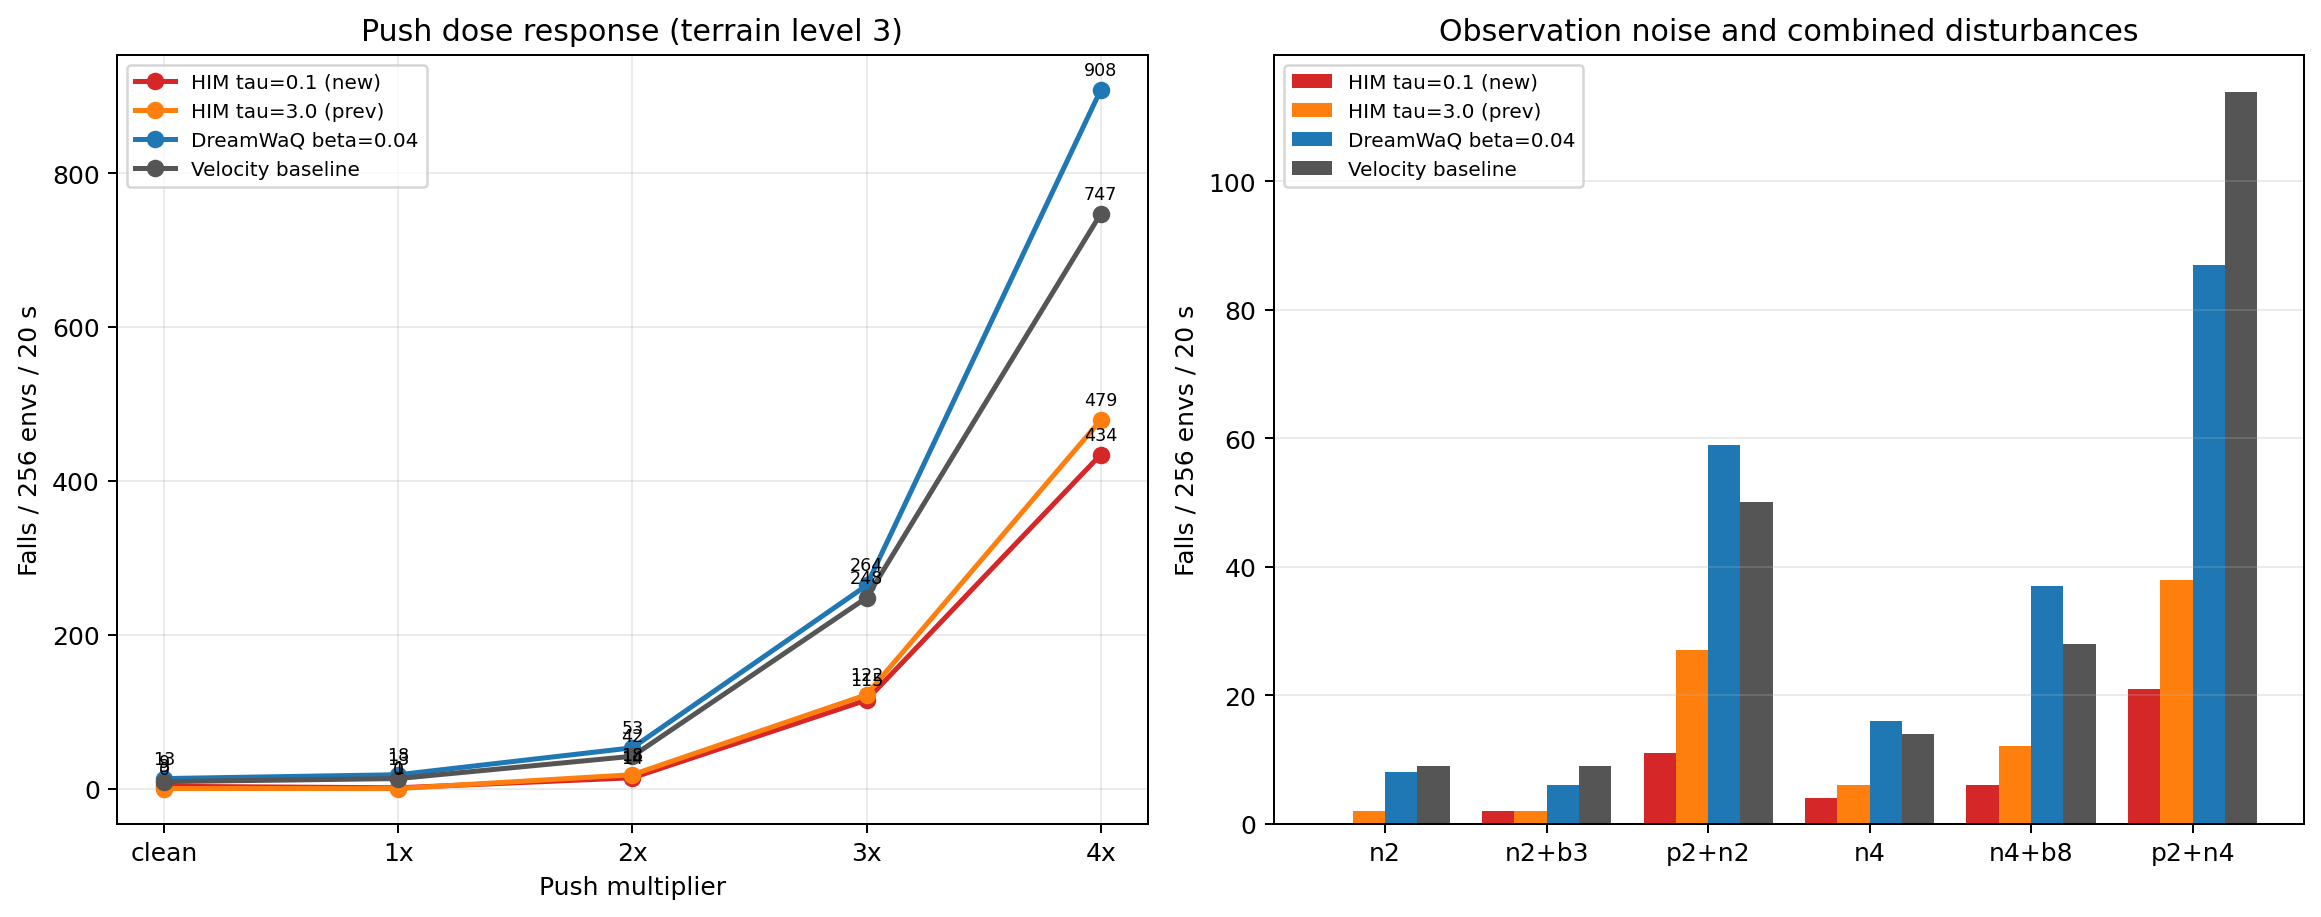

Data behind this chart, as committed beside it:
condition, him_tau01, him_tau01_reward, him_tau3, him_tau3_reward, dreamwaq_b004, dreamwaq_b004_reward, velocity_baseline, velocity_baseline_reward
clean, 3, 0.09478, 0, 0.09421, 13, 0.094, 9, 0.095
push1x, 1, 0.0903, 0, 0.08966, 18, 0.091, 13, 0.09
push2x, 14, 0.0806, 18, 0.07925, 53, 0.08, 42, 0.08
push3x, 115, 0.06612, 122, 0.0657, 264, 0.068, 248, 0.067
push4x, 434, 0.05011, 479, 0.05227, 908, 0.053, 747, 0.053
noise2x, 0, 0.08756, 2, 0.08625, 8, 0.088, 9, 0.086
noise2x_bias3x, 2, 0.08728, 2, 0.08569, 6, 0.088, 9, 0.085
push2x_noise2x, 11, 0.07324, 27, 0.07196, 59, 0.074, 50, 0.072
noise4x, 4, 0.07119, 6, 0.06751, 16, 0.073, 14, 0.065
noise4x_bias8x, 6, 0.06703, 12, 0.06381, 37, 0.069, 28, 0.062
push2x_noise4x, 21, 0.05786, 38, 0.05398, 87, 0.059, 114, 0.052
